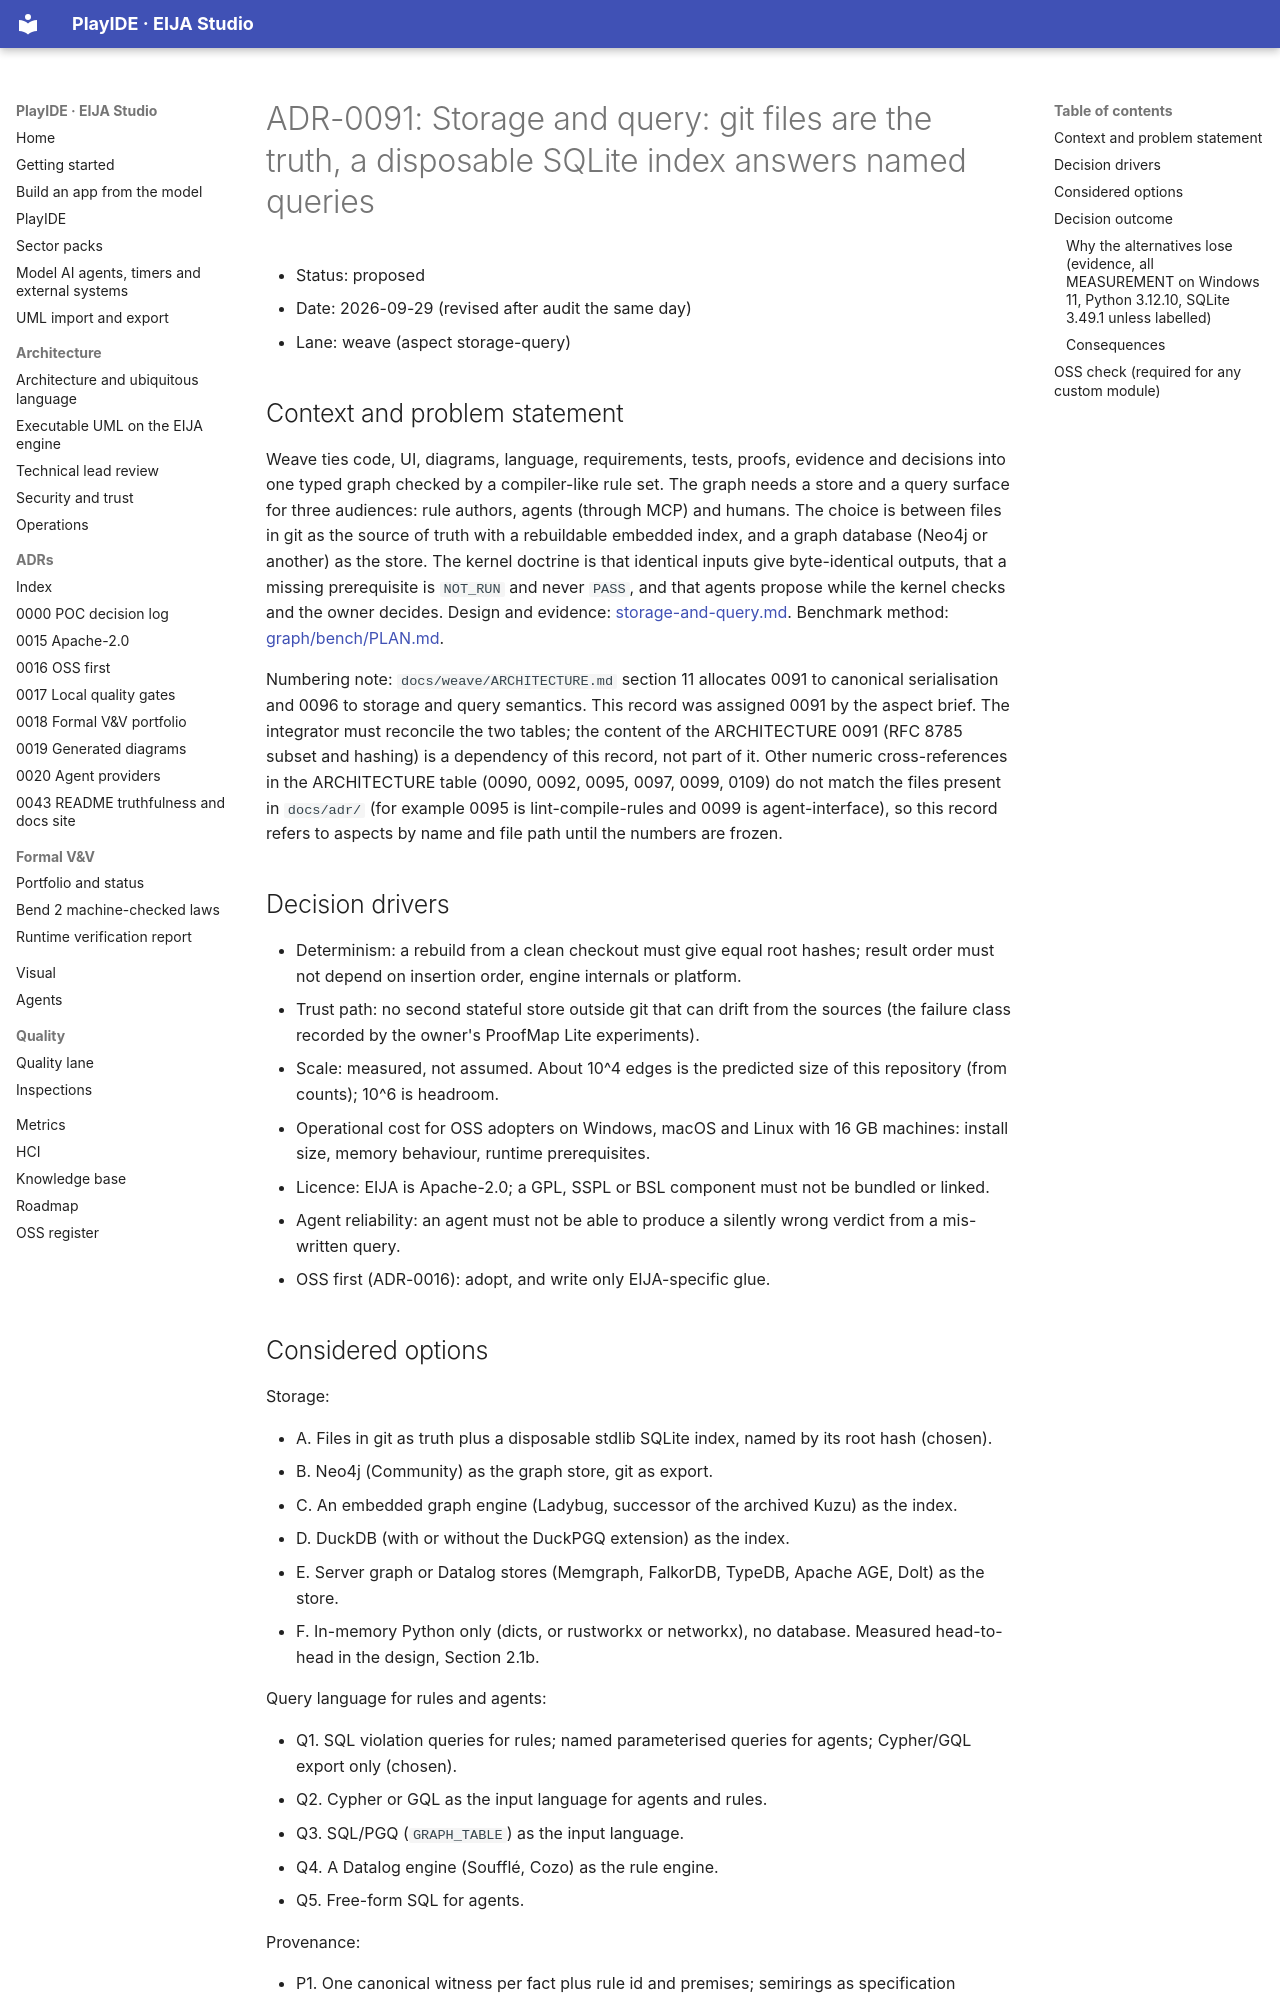

repository: 45ck/eija-studio · page: adr/0091-weave-storage-query/index.html · generator: mkdocs

# ADR-0091: Storage and query: git files are the truth, a disposable SQLite index answers named queries

* Status: proposed
* Date: 2026-09-29 (revised after audit the same day)
* Lane: weave (aspect storage-query)

## Context and problem statement

Weave ties code, UI, diagrams, language, requirements, tests, proofs, evidence and decisions into one typed graph checked by a compiler-like rule set. The graph needs a store and a query surface for three audiences: rule authors, agents (through MCP) and humans. The choice is between files in git as the source of truth with a rebuildable embedded index, and a graph database (Neo4j or another) as the store. The kernel doctrine is that identical inputs give byte-identical outputs, that a missing prerequisite is `NOT_RUN` and never `PASS`, and that agents propose while the kernel checks and the owner decides. Design and evidence: [storage-and-query.md](../weave/design/storage-and-query.md). Benchmark method: [graph/bench/PLAN.md](../../graph/bench/PLAN.md).

Numbering note: `docs/weave/ARCHITECTURE.md` section 11 allocates 0091 to canonical serialisation and 0096 to storage and query semantics. This record was assigned 0091 by the aspect brief. The integrator must reconcile the two tables; the content of the ARCHITECTURE 0091 (RFC 8785 subset and hashing) is a dependency of this record, not part of it. Other numeric cross-references in the ARCHITECTURE table (0090, 0092, 0095, 0097, 0099, 0109) do not match the files present in `docs/adr/` (for example 0095 is lint-compile-rules and 0099 is agent-interface), so this record refers to aspects by name and file path until the numbers are frozen.

## Decision drivers

* Determinism: a rebuild from a clean checkout must give equal root hashes; result order must not depend on insertion order, engine internals or platform.
* Trust path: no second stateful store outside git that can drift from the sources (the failure class recorded by the owner's ProofMap Lite experiments).
* Scale: measured, not assumed. About 10^4 edges is the predicted size of this repository (from counts); 10^6 is headroom.
* Operational cost for OSS adopters on Windows, macOS and Linux with 16 GB machines: install size, memory behaviour, runtime prerequisites.
* Licence: EIJA is Apache-2.0; a GPL, SSPL or BSL component must not be bundled or linked.
* Agent reliability: an agent must not be able to produce a silently wrong verdict from a mis-written query.
* OSS first (ADR-0016): adopt, and write only EIJA-specific glue.

## Considered options

Storage:

* A. Files in git as truth plus a disposable stdlib SQLite index, named by its root hash (chosen).
* B. Neo4j (Community) as the graph store, git as export.
* C. An embedded graph engine (Ladybug, successor of the archived Kuzu) as the index.
* D. DuckDB (with or without the DuckPGQ extension) as the index.
* E. Server graph or Datalog stores (Memgraph, FalkorDB, TypeDB, Apache AGE, Dolt) as the store.
* F. In-memory Python only (dicts, or rustworkx or networkx), no database. Measured head-to-head in the design, Section 2.1b.

Query language for rules and agents:

* Q1. SQL violation queries for rules; named parameterised queries for agents; Cypher/GQL export only (chosen).
* Q2. Cypher or GQL as the input language for agents and rules.
* Q3. SQL/PGQ (`GRAPH_TABLE`) as the input language.
* Q4. A Datalog engine (Soufflé, Cozo) as the rule engine.
* Q5. Free-form SQL for agents.

Provenance:

* P1. One canonical witness per fact plus rule id and premises; semirings as specification (chosen).
* P2. Full provenance polynomials N[X] per derived fact.
* P3. No provenance.
